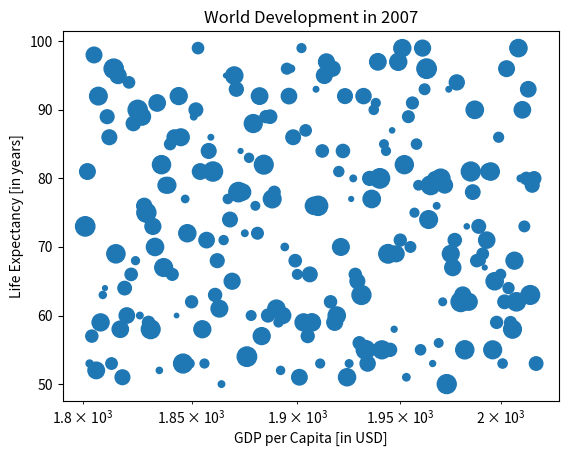

Python code for this plot:
import matplotlib.pyplot as plt
# Import numpy as np
import numpy as np

# Generate data
gdp_cap = [i for i in range(2018,1800,-1)]
life_exp = np.random.randint(50, 100, size=2018-1800)
pop = list(np.random.randint(5, 100, size=2018-1800))

# Store pop as a numpy array: np_pop
np_pop = np.array(pop)

# Double np_pop
np_pop *=2

# color 
col = {
    'Asia':'red',
    'Europe':'green',
    'Africa':'blue',
    'Americas':'yellow',
    'Oceania':'black'
}

# Update: set s argument to np_pop
plt.scatter(gdp_cap, life_exp, s=np_pop)

# Previous customizations
plt.xscale('log') 
plt.xlabel('GDP per Capita [in USD]')
plt.ylabel('Life Expectancy [in years]')
plt.title('World Development in 2007')

# Display the plot
plt.show()
